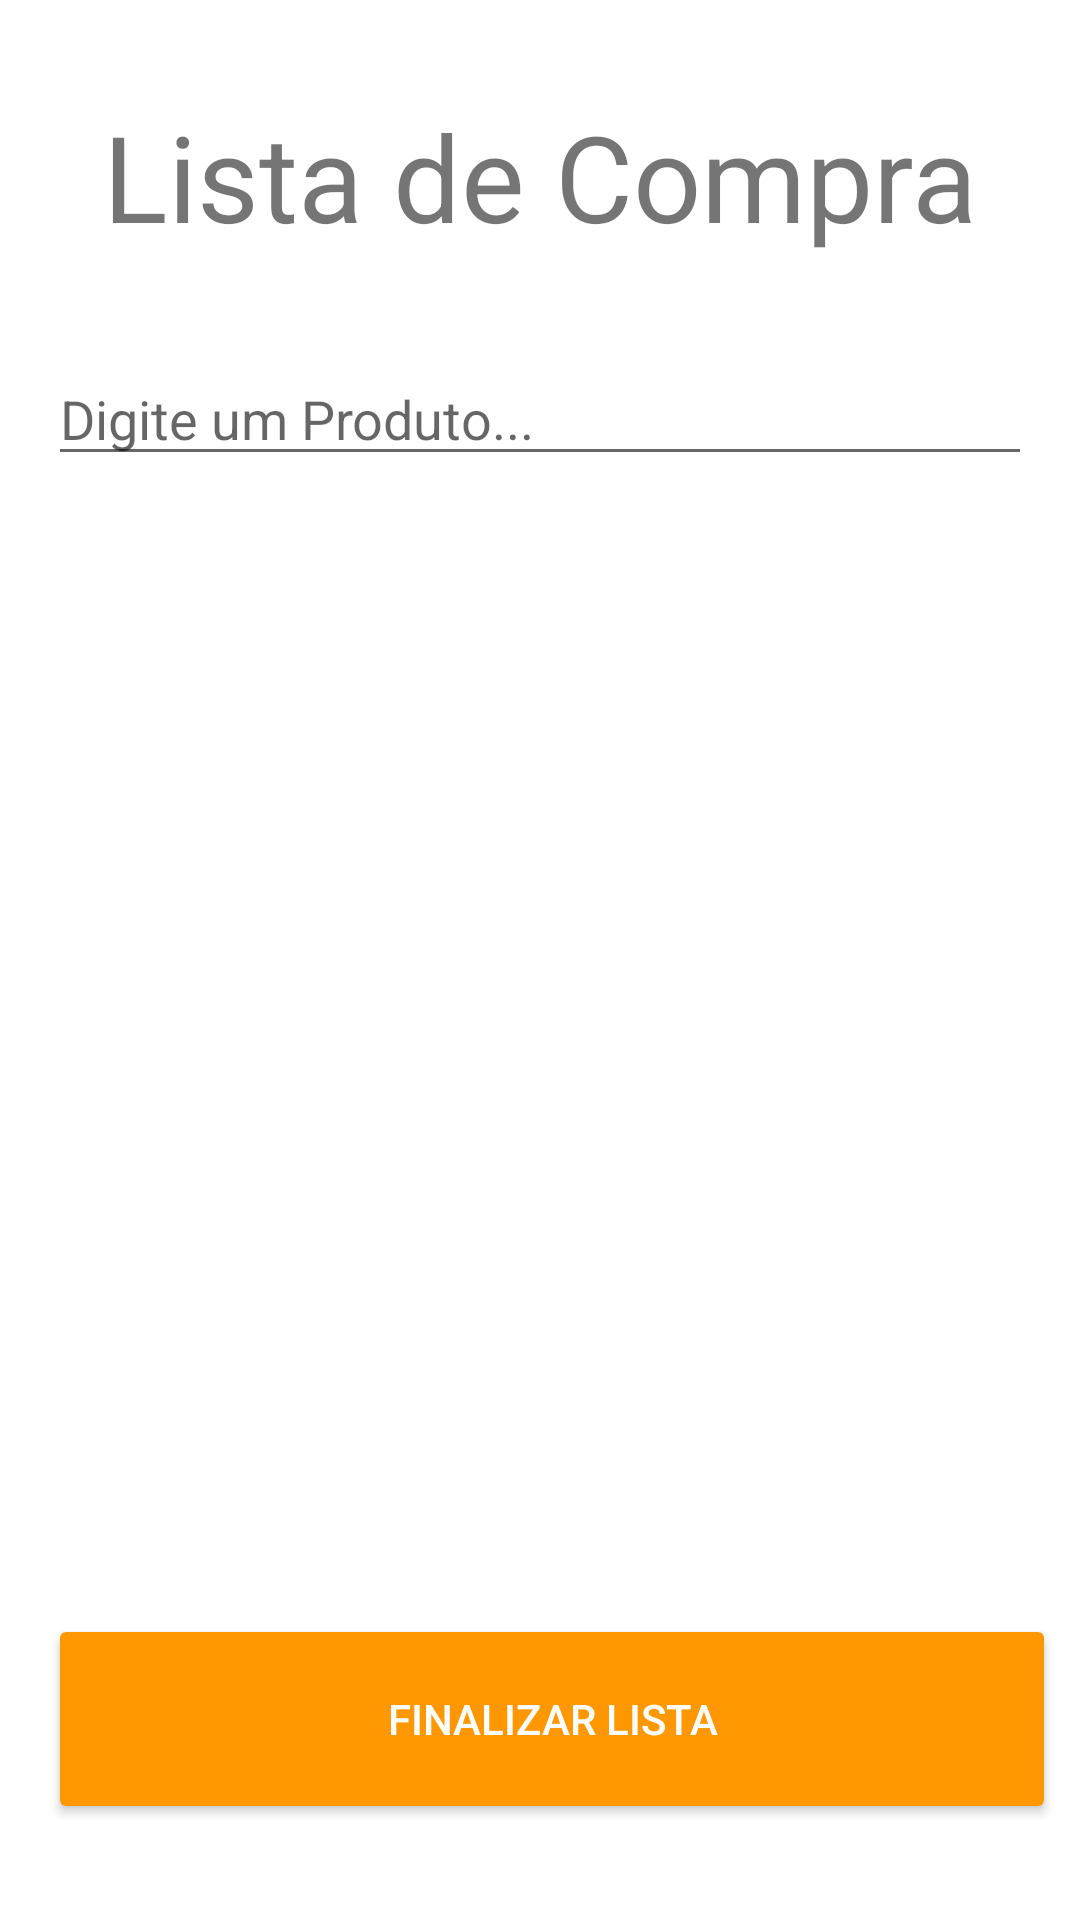

Here is an Android app screen rendered from its layout file. Give the layout XML and the strings, colors and styles it references.
<!-- AndroidManifest.xml: application theme AppTheme -->
<!-- res/layout/activity_lista.xml -->
<?xml version="1.0" encoding="utf-8"?>
<android.support.constraint.ConstraintLayout xmlns:android="http://schemas.android.com/apk/res/android"
    xmlns:app="http://schemas.android.com/apk/res-auto"
    xmlns:tools="http://schemas.android.com/tools"
    android:layout_width="match_parent"
    android:layout_height="match_parent"
    tools:context="fastmarket.com.br.fastmarket.activity.ListaActivity">

    <AutoCompleteTextView
        android:id="@+id/autoCriaLista"
        android:layout_width="0dp"
        android:layout_height="wrap_content"
        android:layout_marginEnd="16dp"
        android:layout_marginStart="16dp"
        android:layout_marginTop="32dp"
        android:hint="Digite um Produto..."
        app:layout_constraintEnd_toEndOf="parent"
        app:layout_constraintStart_toStartOf="parent"
        app:layout_constraintTop_toBottomOf="@+id/textView8" />

    <Button
        android:id="@+id/button"
        android:layout_width="0dp"
        android:layout_height="70dp"
        android:layout_marginBottom="32dp"
        android:layout_marginEnd="8dp"
        android:layout_marginStart="16dp"
        android:layout_marginTop="32dp"
        android:text="@string/finalizaLista"
        android:theme="@style/botaoPadrao"
        app:layout_constraintBottom_toBottomOf="parent"
        app:layout_constraintEnd_toEndOf="parent"
        app:layout_constraintStart_toStartOf="parent"
        app:layout_constraintTop_toBottomOf="@+id/rclListaDeCompra" />

    <TextView
        android:id="@+id/textView8"
        android:layout_width="wrap_content"
        android:layout_height="wrap_content"
        android:layout_marginEnd="16dp"
        android:layout_marginStart="16dp"
        android:layout_marginTop="32dp"
        android:text="@string/listaDeCompra"
        android:textSize="40sp"
        app:layout_constraintEnd_toEndOf="parent"
        app:layout_constraintStart_toStartOf="parent"
        app:layout_constraintTop_toTopOf="parent" />

    <android.support.v7.widget.RecyclerView
        android:id="@+id/rclListaDeCompra"
        android:layout_width="0dp"
        android:layout_height="0dp"
        android:layout_marginBottom="150dp"
        android:layout_marginEnd="16dp"
        android:layout_marginStart="16dp"
        android:layout_marginTop="32dp"
        app:layout_constraintBottom_toTopOf="@+id/button"
        app:layout_constraintEnd_toEndOf="parent"
        app:layout_constraintStart_toStartOf="parent"
        app:layout_constraintTop_toBottomOf="@+id/autoCriaLista">

    </android.support.v7.widget.RecyclerView>
</android.support.constraint.ConstraintLayout>
<!-- resources referenced by this layout -->
<resources>
  <string name="finalizaLista">Finalizar Lista</string>
  <string name="listaDeCompra">Lista de Compra</string>
  <style name="botaoPadrao" parent="Theme.AppCompat.Light">
           <item name="colorButtonNormal">@color/colorAccent</item>
           <item name="colorControlHighlight">@color/colorAccentLight</item>
           <item name="android:textColor">@color/colorIcons</item>
           <item name="android:state_enabled">@color/colorAccentLight</item>
       </style>
  <style name="AppTheme" parent="Theme.AppCompat.Light.NoActionBar">
          <item name="colorPrimary">@color/colorPrimary</item>
          <item name="colorPrimaryDark">@color/colorPrimaryDark</item>
          <item name="colorAccent">@color/colorAccent</item>
          <item name="colorControlHighlight">@color/colorDivider</item>
          <item name="android:windowBackground">@color/colorIcons</item>
          <item name="android:panelFullBackground">@color/colorIcons</item>
  
       </style>
  <color name="colorAccent">#FF9800</color>
  <color name="colorAccentLight">#fdc571</color>
  <color name="colorIcons">#FFFFFF</color>
  <color name="colorPrimary">#3F51B5</color>
  <color name="colorPrimaryDark">#303F9F</color>
  <color name="colorDivider">#BDBDBD</color>
</resources>
